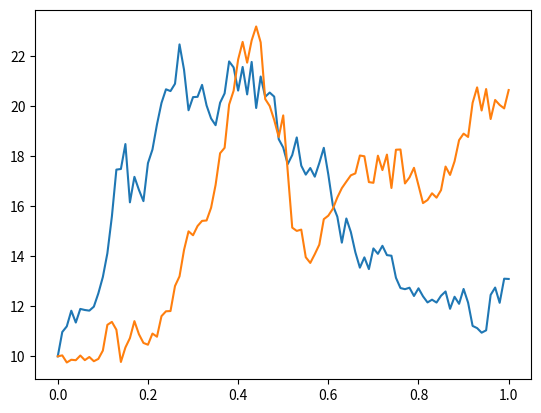

Source code (Python):
# -*- coding: utf-8 -*-
"""
Created on Fri Feb 17 14:10:03 2023

[redacted]
@title: 2-dimensional SDEs (GBM)
"""

#%%
import numpy as np
import matplotlib.pyplot as plt

#%%
x0 = np.array([10, 10])

t_start = 0
t_end = 1
time_steps = 100
dt = (t_end - t_start)/time_steps
t = np.linspace(start=t_start+dt, stop=t_end, num=time_steps)
t = np.concatenate((np.array([0]), t), axis=0)

d = 2
paths = 100000

rng = np.random.default_rng()
z = rng.normal(
    loc=0.0,
    scale=np.sqrt(dt), 
    size=(time_steps, paths, d)
    )

mu = 1
sigma = 0.5
drift = lambda x: mu*x
diffusion = lambda x: sigma*x

x = np.zeros(shape=(time_steps+1, paths, d))
x[0,:,:] = x0

for i in range(time_steps):
    x[i+1,:,:] = x[i,:,:] + drift(x[i,:,:])*dt + diffusion(x[i,:,:])*z[i,:,:]

#%%
plt.figure(1)
plt.plot(t, x[:,0,0])
plt.plot(t, x[:,0,1])
plt.show()